9-way image classification set "images" from GitHub (EnzoN7/Image-classification); label vocabulary: apricot, avocado, blueberries, cherries, kiwi, peaches, strawberries, watermelons, apples.

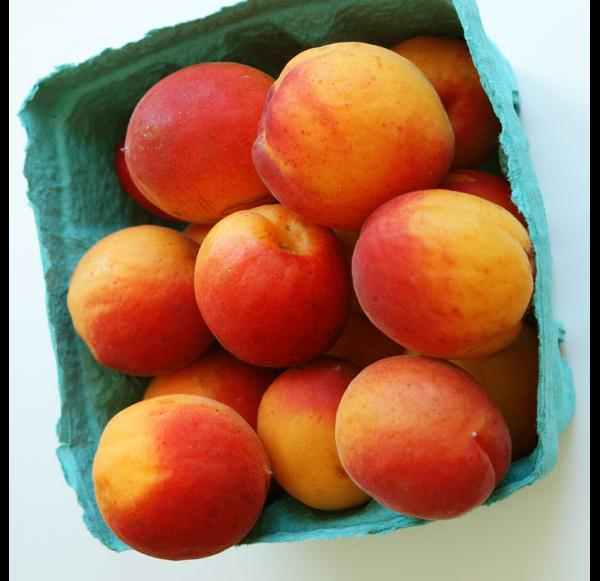
Label: apricot

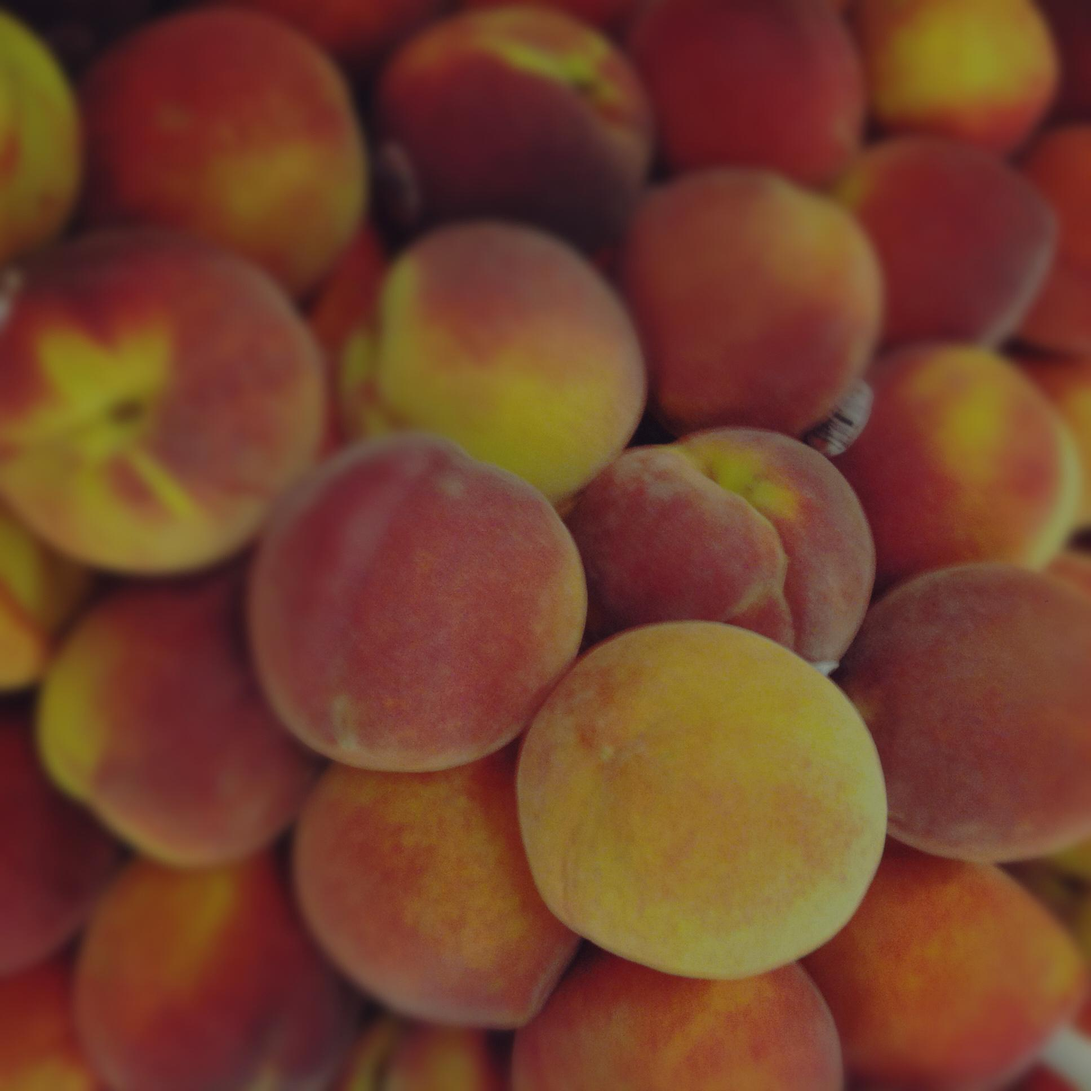
Label: peaches

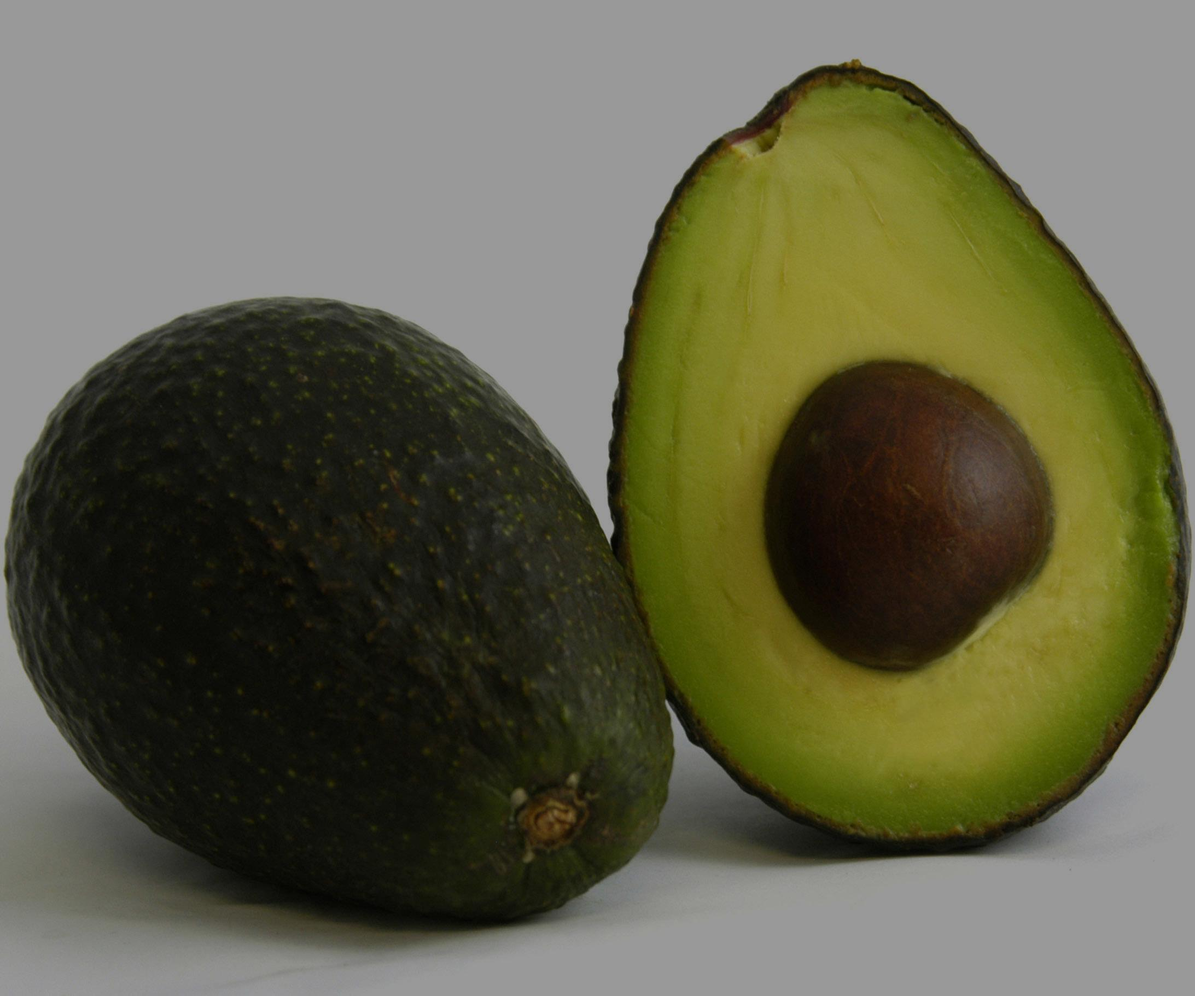
Label: avocado

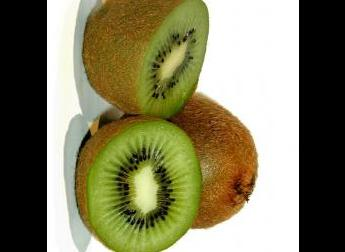
Label: kiwi

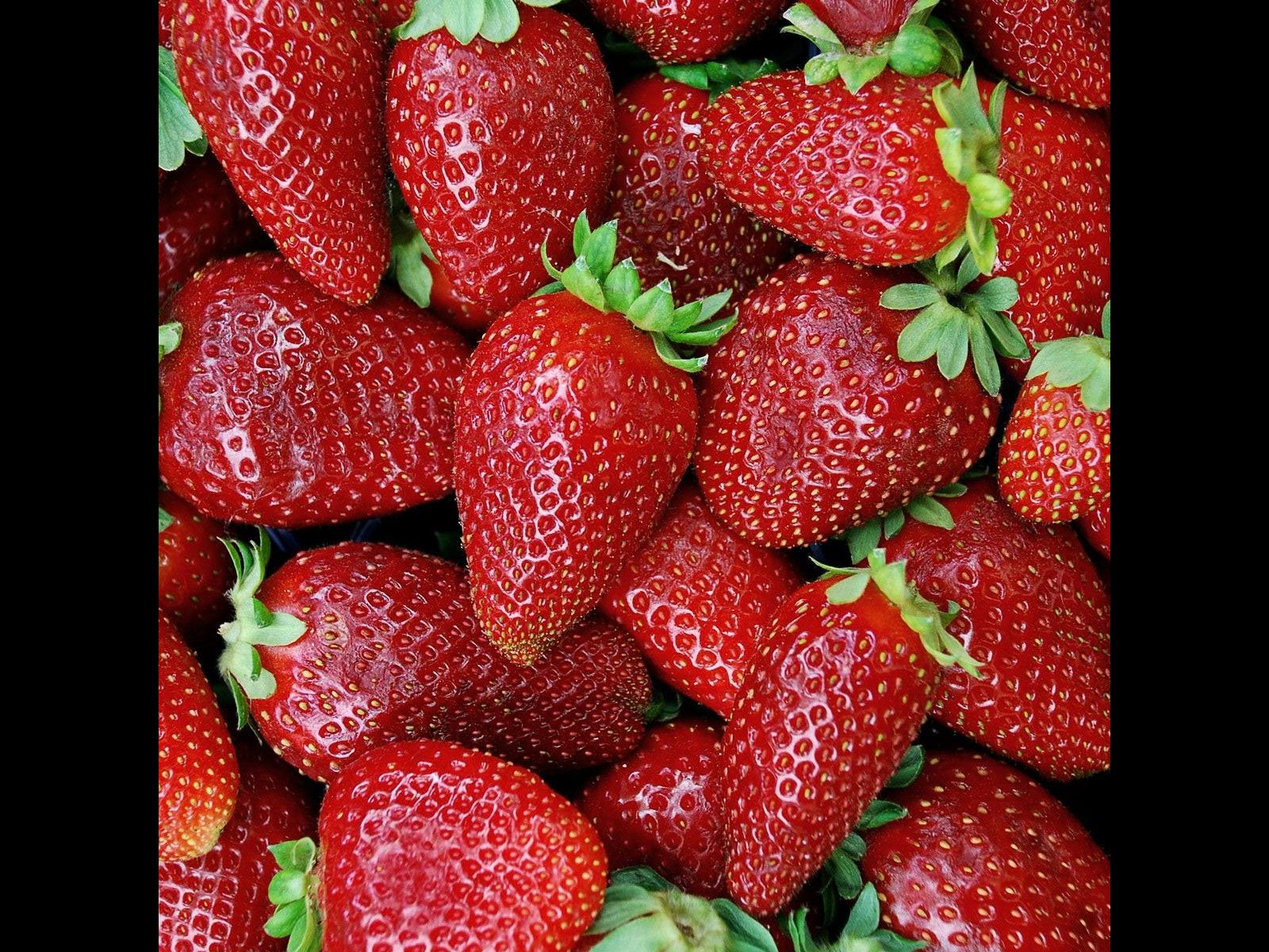
Label: strawberries

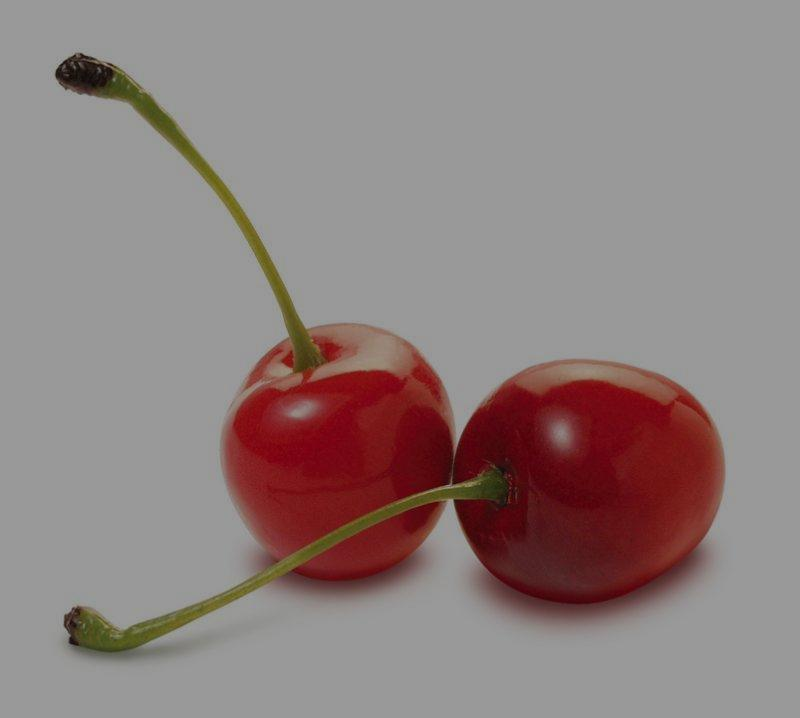
Label: cherries
